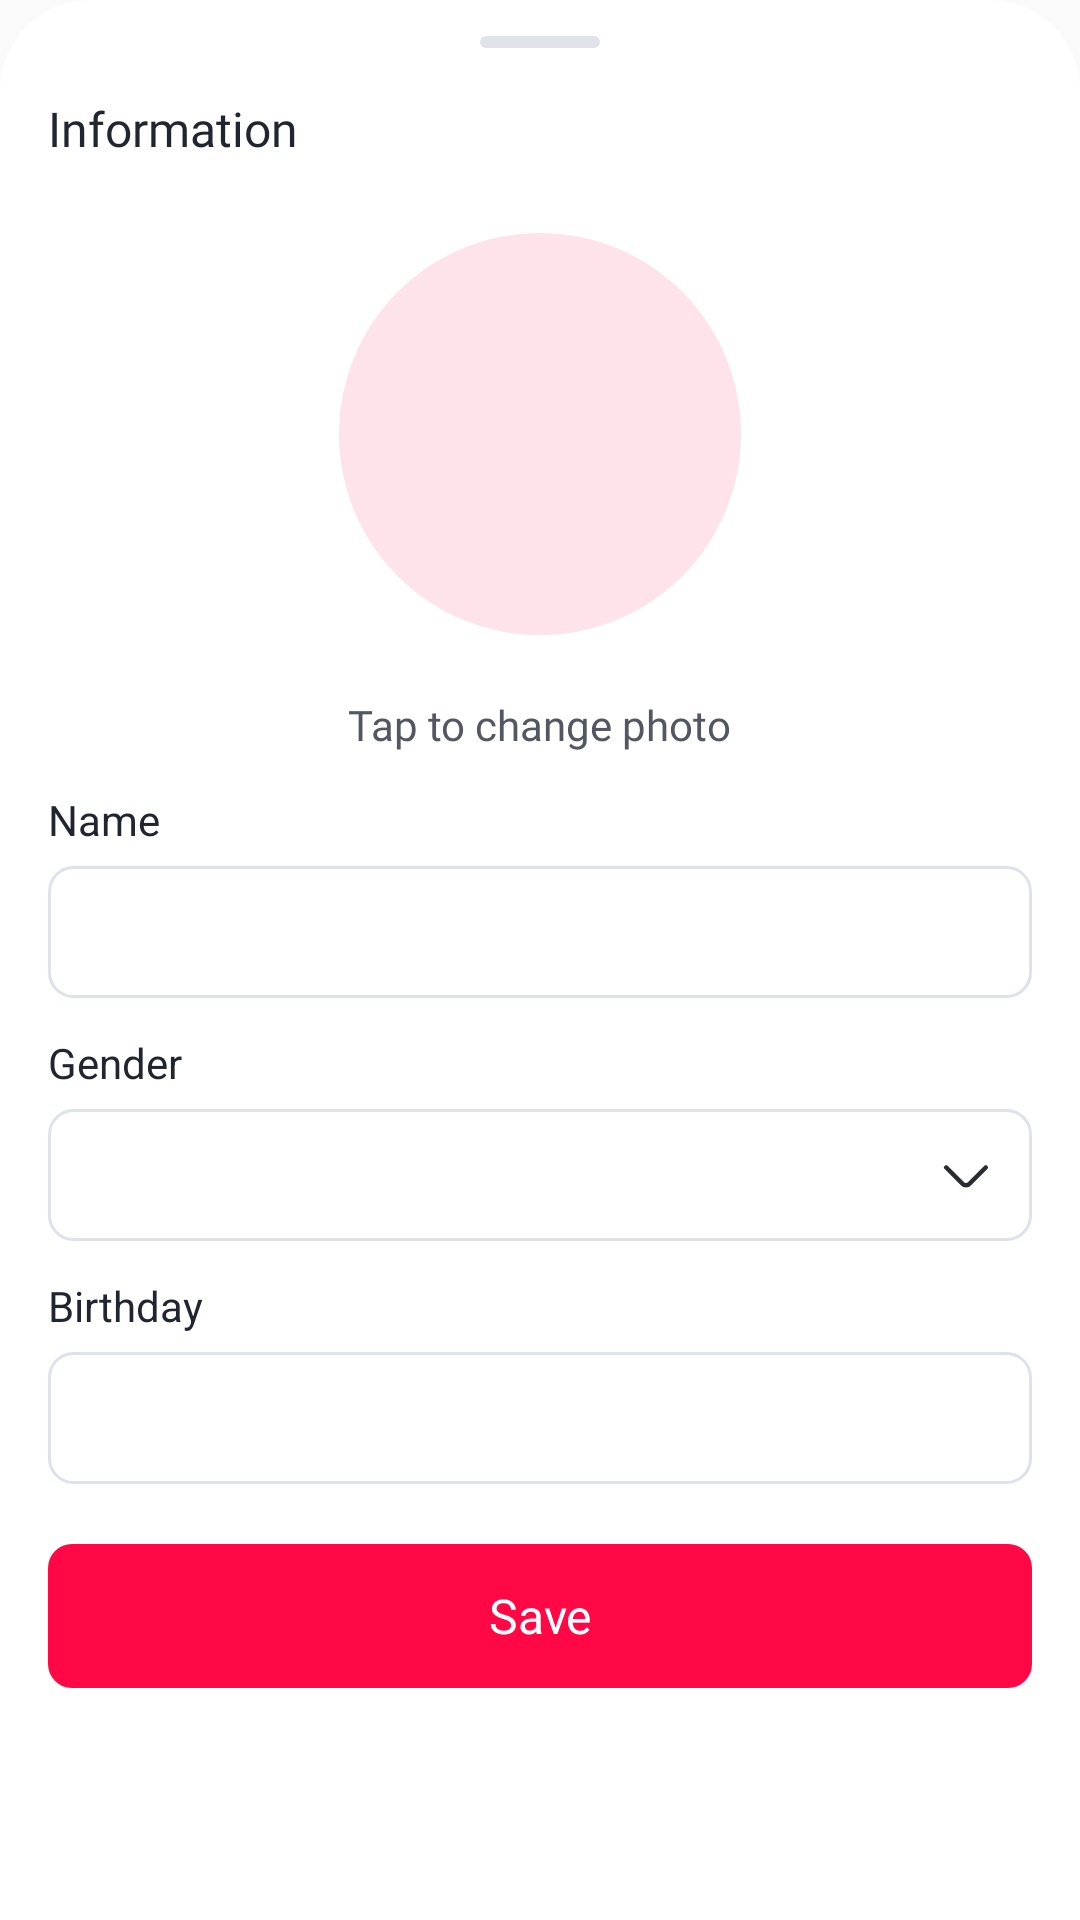

Write the Android layout XML for this screen, with the resource values it uses.
<!-- AndroidManifest.xml: application theme Theme.Lovetest -->
<!-- res/layout/sheet_profile_information.xml -->
<?xml version="1.0" encoding="utf-8"?>
<ScrollView xmlns:android="http://schemas.android.com/apk/res/android"
    xmlns:app="http://schemas.android.com/apk/res-auto"
    android:layout_width="match_parent"
    android:layout_height="wrap_content"
    android:background="@drawable/background_information_sheet"
    android:fillViewport="true">
    <LinearLayout
        android:layout_width="match_parent"
        android:layout_height="wrap_content"
        android:orientation="vertical"
        android:paddingHorizontal="16dp"
        android:paddingBottom="24dp">
        <View
            android:layout_width="40dp"
            android:layout_height="4dp"
            android:layout_gravity="center_horizontal"
            android:layout_marginTop="12dp"
            android:background="@drawable/background_sheet_handle" />
        <TextView
            android:layout_width="match_parent"
            android:layout_height="wrap_content"
            android:layout_marginTop="16dp"
            android:fontFamily="@font/plusjakartasans_semibold"
            android:text="@string/profile_information"
            android:textColor="@color/splash_title"
            android:textSize="16sp" />
        <com.google.android.material.imageview.ShapeableImageView
            android:id="@+id/imgAvatar"
            android:layout_width="150dp"
            android:layout_height="150dp"
            android:layout_gravity="center_horizontal"
            android:layout_marginTop="16dp"
            android:background="@drawable/background_home_avatar"
            android:contentDescription="@string/profile_change_photo"
            android:padding="8dp"
            app:shapeAppearanceOverlay="@style/ShapeAppearanceOverlay.Lovetest.CircleAvatar"
            android:scaleType="centerCrop" />
        <TextView
            android:id="@+id/btnChangePhoto"
            android:layout_width="wrap_content"
            android:layout_height="44dp"
            android:layout_gravity="center_horizontal"
            android:background="?attr/selectableItemBackgroundBorderless"
            android:clickable="true"
            android:focusable="true"
            android:fontFamily="@font/plusjakartasans_regular"
            android:gravity="center"
            android:text="@string/profile_change_photo"
            android:textColor="@color/splash_notice"
            android:textSize="14sp" />
        <TextView
            android:layout_width="match_parent"
            android:layout_height="wrap_content"
            android:labelFor="@id/edtName"
            android:text="@string/profile_name"
            android:textColor="@color/splash_title"
            android:textSize="14sp" />
        <androidx.appcompat.widget.AppCompatEditText
            android:id="@+id/edtName"
            android:layout_width="match_parent"
            android:layout_height="44dp"
            android:layout_marginTop="6dp"
            android:background="@drawable/background_profile_field"
            android:fontFamily="@font/plusjakartasans_regular"
            android:imeOptions="actionDone"
            android:inputType="textPersonName|textCapWords"
            android:maxLength="40"
            android:maxLines="1"
            android:paddingHorizontal="12dp"
            android:textColor="@color/splash_notice"
            android:textSize="14sp" />
        <TextView
            android:layout_width="match_parent"
            android:layout_height="wrap_content"
            android:layout_marginTop="12dp"
            android:labelFor="@id/btnGender"
            android:text="@string/profile_gender"
            android:textColor="@color/splash_title"
            android:textSize="14sp" />
        <TextView
            android:id="@+id/btnGender"
            android:layout_width="match_parent"
            android:layout_height="44dp"
            android:layout_marginTop="6dp"
            android:background="@drawable/background_profile_field"
            android:clickable="true"
            android:focusable="true"
            android:drawableEnd="@drawable/ic_arrow_down"
            android:drawablePadding="12dp"
            android:fontFamily="@font/plusjakartasans_regular"
            android:gravity="center_vertical"
            android:paddingHorizontal="12dp"
            android:textColor="@color/splash_notice"
            android:textSize="14sp" />
        <TextView
            android:layout_width="match_parent"
            android:layout_height="wrap_content"
            android:layout_marginTop="12dp"
            android:labelFor="@id/btnBirthday"
            android:text="@string/profile_birthday"
            android:textColor="@color/splash_title"
            android:textSize="14sp" />
        <TextView
            android:id="@+id/btnBirthday"
            android:layout_width="match_parent"
            android:layout_height="44dp"
            android:layout_marginTop="6dp"
            android:background="@drawable/background_profile_field"
            android:clickable="true"
            android:drawableEnd="@drawable/ic_calendar"
            android:drawablePadding="12dp"
            android:focusable="true"
            android:fontFamily="@font/plusjakartasans_regular"
            android:gravity="center_vertical"
            android:paddingHorizontal="12dp"
            android:textColor="@color/splash_notice"
            android:textSize="14sp" />
        <TextView
            android:id="@+id/btnSave"
            android:layout_width="match_parent"
            android:layout_height="48dp"
            android:layout_marginTop="20dp"
            android:background="@drawable/background_profile_save"
            android:foreground="@drawable/bg_button_foreground"
            android:clickable="true"
            android:focusable="true"
            android:fontFamily="@font/plusjakartasans_semibold"
            android:gravity="center"
            android:text="@string/profile_save"
            android:textColor="@color/white"
            android:textSize="16sp" />
    </LinearLayout>
</ScrollView>
<!-- resources referenced by this layout -->
<resources>
  <color name="splash_notice">#535762</color>
  <color name="splash_title">#202530</color>
  <color name="white">#FFFFFFFF</color>
  <!-- drawable background_home_avatar (drawable) -->
  <?xml version="1.0" encoding="utf-8"?>
  <shape xmlns:android="http://schemas.android.com/apk/res/android" android:shape="oval">
      <solid android:color="#FFE3EA" />
  </shape>
  <!-- drawable background_information_sheet (drawable) -->
  <shape xmlns:android="http://schemas.android.com/apk/res/android">
      <solid android:color="@color/background_main" />
      <corners android:topLeftRadius="30dp" android:topRightRadius="30dp" />
  </shape>
  <!-- drawable background_profile_field (drawable) -->
  <shape xmlns:android="http://schemas.android.com/apk/res/android">
      <solid android:color="@color/white" />
      <corners android:radius="8dp" />
      <stroke android:width="1dp" android:color="#DFE2EA" />
  </shape>
  <!-- drawable background_profile_save (drawable) -->
  <shape xmlns:android="http://schemas.android.com/apk/res/android">
      <solid android:color="@color/splash_accent" />
      <corners android:radius="8dp" />
  </shape>
  <!-- drawable background_sheet_handle (drawable) -->
  <shape xmlns:android="http://schemas.android.com/apk/res/android">
      <solid android:color="#E0E3EA" />
      <corners android:radius="2dp" />
  </shape>
  <!-- drawable bg_button_foreground (drawable) -->
  <?xml version="1.0" encoding="utf-8"?>
  <ripple xmlns:android="http://schemas.android.com/apk/res/android"
      android:color="#33000000">
  
      <item android:id="@android:id/mask">
          <shape android:shape="rectangle">
              <corners android:radius="12dp" />
              <solid android:color="@android:color/white" />
          </shape>
      </item>
  
  </ripple>
  <!-- drawable ic_arrow_down (drawable) -->
  <vector xmlns:android="http://schemas.android.com/apk/res/android"
      android:width="20dp"
      android:height="20dp"
      android:viewportWidth="20"
      android:viewportHeight="20">
    <path
        android:pathData="M16.6,7.5L11.167,12.933C10.525,13.575 9.475,13.575 8.834,12.933L3.4,7.5"
        android:strokeLineJoin="round"
        android:strokeWidth="1.5"
        android:fillColor="#00000000"
        android:strokeColor="#292D32"
        android:strokeLineCap="round"/>
  </vector>
  <string name="profile_birthday">Birthday</string>
  <string name="profile_change_photo">Tap to change photo</string>
  <string name="profile_gender">Gender</string>
  <string name="profile_information">Information</string>
  <string name="profile_name">Name</string>
  <string name="profile_save">Save</string>
  <style name="ShapeAppearanceOverlay.Lovetest.CircleAvatar" parent="">
          <item name="cornerFamily">rounded</item>
          <item name="cornerSize">50%</item>
      </style>
  <style name="Theme.Lovetest" parent="android:Theme.Material.Light.NoActionBar" />
  <color name="background_main">#FFFFFF</color>
  <color name="splash_accent">#FF0845</color>
</resources>
